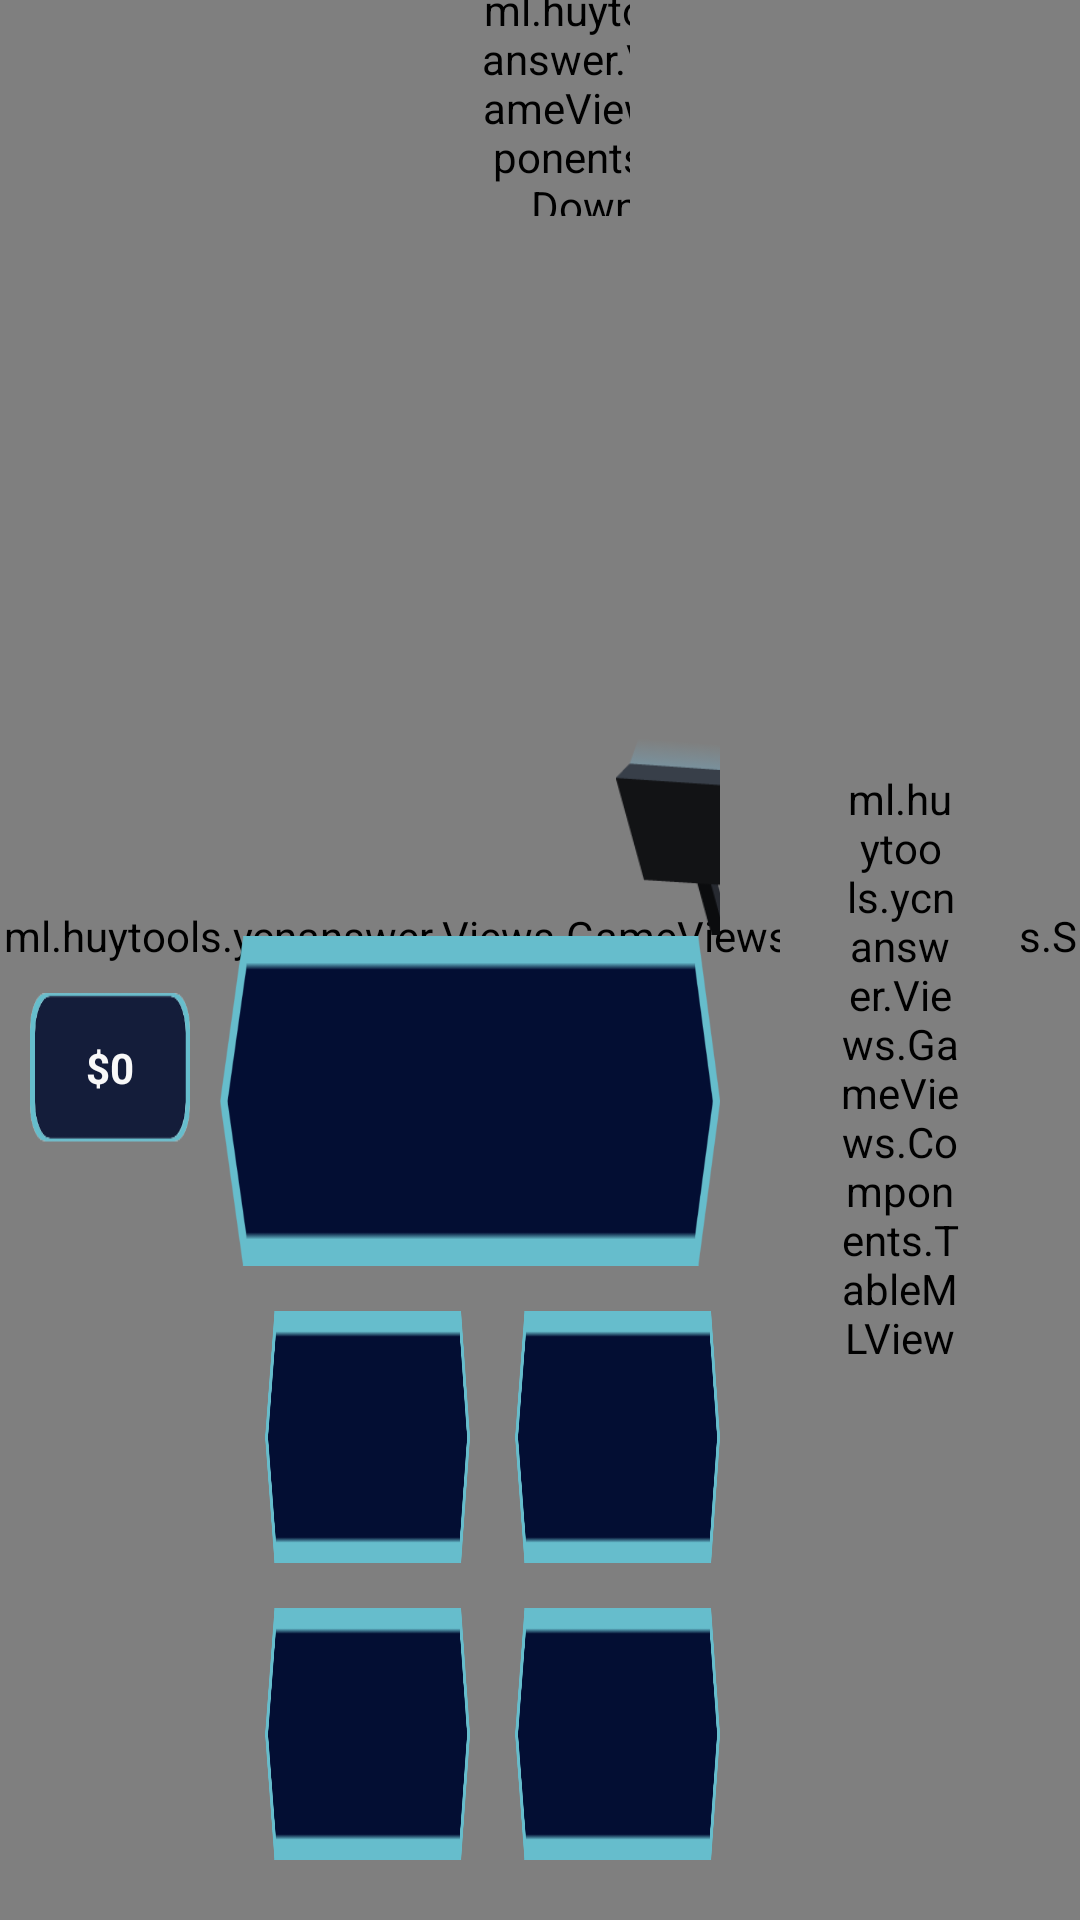

Layout XML and referenced resources for this Android screen:
<!-- AndroidManifest.xml: application theme AppTheme -->
<!-- res/layout/activity_game.xml -->
<?xml version="1.0" encoding="utf-8"?>
<androidx.constraintlayout.widget.ConstraintLayout xmlns:android="http://schemas.android.com/apk/res/android"
    xmlns:app="http://schemas.android.com/apk/res-auto"
    xmlns:tools="http://schemas.android.com/tools"
    android:layout_width="match_parent"
    android:layout_height="match_parent"
    android:layout_alignWithParentIfMissing="false"
    tools:context=".Views.GameActivity">

    <RelativeLayout
        android:layout_width="fill_parent"
        android:layout_height="fill_parent"
        android:background="@drawable/sprite_bg_game"
        app:layout_constraintStart_toStartOf="parent"
        app:layout_constraintTop_toTopOf="parent">

        <ml.huytools.ycnanswer.Views.GameViews.Components.SpotLightView
            android:id="@+id/spotLight"
            android:layout_width="match_parent"
            android:layout_height="match_parent"
            android:layout_marginTop="0dp" />

        <LinearLayout
            android:layout_width="fill_parent"
            android:layout_height="fill_parent"
            android:layout_alignParentStart="true"
            android:layout_alignParentTop="true"
            android:layout_marginStart="0dp"
            android:layout_marginTop="0dp"
            android:orientation="vertical">

            <LinearLayout
                android:layout_width="match_parent"
                android:layout_height="72dp"
                android:orientation="horizontal"
                android:weightSum="12">

                <LinearLayout
                    android:layout_width="0dp"
                    android:layout_height="match_parent"
                    android:layout_weight="5"
                    android:orientation="horizontal"/>

                <LinearLayout
                    android:layout_width="0dp"
                    android:layout_height="match_parent"
                    android:layout_alignParentBottom="true"
                    android:layout_weight="2"
                    android:orientation="horizontal">

                    <ml.huytools.ycnanswer.Views.GameViews.Components.CountDownView
                        android:id="@+id/countDown"
                        android:layout_width="100dp"
                        android:layout_height="100dp"
                        android:layout_gravity="center"
                        android:layout_marginStart="10dp" />
                </LinearLayout>

                <LinearLayout
                    android:layout_width="0dp"
                    android:layout_height="match_parent"
                    android:layout_weight="5"
                    android:orientation="horizontal">

                </LinearLayout>
            </LinearLayout>

            <LinearLayout
                android:layout_width="fill_parent"
                android:layout_height="fill_parent"
                android:orientation="horizontal"
                android:padding="10dp"
                android:weightSum="12">

                <TextView
                    android:id="@+id/textView3"
                    android:layout_width="0dp"
                    android:layout_height="50dp"
                    android:layout_gravity="center"
                    android:layout_weight="2"
                    android:background="@drawable/bankdesk"
                    android:gravity="center"
                    android:text="$0"
                    android:textColor="#F8F8F8"
                    android:textStyle="bold" />

                <LinearLayout
                    android:layout_width="0dp"
                    android:layout_height="match_parent"
                    android:layout_weight="7"
                    android:orientation="vertical"
                    android:padding="10dp"
                    android:weightSum="12">

                    <androidx.constraintlayout.widget.ConstraintLayout
                        android:layout_width="match_parent"
                        android:layout_height="0dp"
                        android:layout_weight="5">

                        <ImageView
                            android:id="@+id/imageView12"
                            android:layout_width="68dp"
                            android:layout_height="67dp"
                            android:layout_marginStart="132dp"
                            app:layout_constraintBottom_toBottomOf="parent"
                            app:layout_constraintStart_toStartOf="parent"
                            app:layout_constraintTop_toTopOf="parent"
                            app:layout_constraintVertical_bias="1.0"
                            app:srcCompat="@drawable/sprite_pc" />

                        <ImageView
                            android:id="@+id/imageView13"
                            android:layout_width="53dp"
                            android:layout_height="54dp"
                            android:layout_marginStart="20dp"
                            app:layout_constraintBottom_toBottomOf="parent"
                            app:layout_constraintStart_toEndOf="@+id/imageView12"
                            app:srcCompat="@drawable/chair" />

                        <ml.huytools.ycnanswer.Views.GameViews.Components.MCView
                            android:id="@+id/MCView"
                            android:layout_width="168px"
                            android:layout_height="256px"
                            app:layout_constraintBottom_toBottomOf="parent"
                            app:layout_constraintStart_toEndOf="@+id/imageView12"
                            app:layout_constraintTop_toTopOf="parent"
                            app:layout_constraintVertical_bias="1.0" />
                    </androidx.constraintlayout.widget.ConstraintLayout>

                    <TextView
                        android:id="@+id/txv_cauhoi"
                        android:layout_width="match_parent"
                        android:layout_height="0dp"
                        android:layout_weight="2.5"
                        android:background="@drawable/sprite_box"
                        android:fontFamily="sans-serif"
                        android:gravity="center"
                        android:padding="5dp"
                        android:textColor="#FFFDFD"
                        android:textStyle="bold" />

                    <LinearLayout
                        android:layout_width="match_parent"
                        android:layout_height="0dp"
                        android:layout_weight="4.5"
                        android:orientation="horizontal"
                        android:weightSum="12">

                        <LinearLayout
                            android:layout_width="0dp"
                            android:layout_height="match_parent"
                            android:layout_weight="6"
                            android:orientation="vertical"
                            android:weightSum="12">

                            <TextView
                                android:id="@+id/txv_paA"
                                android:layout_width="match_parent"
                                android:layout_height="0dp"
                                android:layout_marginStart="15dp"
                                android:layout_marginTop="15dp"
                                android:layout_weight="6"
                                android:background="@drawable/sprite_box"
                                android:gravity="center|left"
                                android:onClick="OnAnswer"
                                android:paddingStart="20dp"
                                android:textColor="#F1F1F1" />

                            <TextView
                                android:id="@+id/txv_paC"
                                android:layout_width="match_parent"
                                android:layout_height="0dp"
                                android:layout_marginStart="15dp"
                                android:layout_marginTop="15dp"
                                android:layout_weight="6"
                                android:background="@drawable/sprite_box"
                                android:gravity="center|left"
                                android:onClick="OnAnswer"
                                android:paddingStart="20dp"
                                android:textColor="#F1F1F1" />

                        </LinearLayout>

                        <LinearLayout
                            android:layout_width="0dp"
                            android:layout_height="match_parent"
                            android:layout_weight="6"
                            android:orientation="vertical"
                            android:weightSum="12">

                            <TextView
                                android:id="@+id/txv_paB"
                                android:layout_width="match_parent"
                                android:layout_height="0dp"
                                android:layout_marginStart="15dp"
                                android:layout_marginTop="15dp"
                                android:layout_weight="6"
                                android:background="@drawable/sprite_box"
                                android:gravity="center|left"
                                android:paddingStart="20dp"
                                android:textColor="#F1F1F1"
                                android:onClick="OnAnswer" />

                            <TextView
                                android:id="@+id/txv_paD"
                                android:layout_width="match_parent"
                                android:layout_height="0dp"
                                android:layout_marginStart="15dp"
                                android:layout_marginTop="15dp"
                                android:layout_weight="6"
                                android:background="@drawable/sprite_box"
                                android:gravity="center|left"
                                android:onClick="OnAnswer"
                                android:paddingStart="20dp"
                                android:textColor="#F1F1F1" />
                        </LinearLayout>

                    </LinearLayout>

                </LinearLayout>

                <ml.huytools.ycnanswer.Views.GameViews.Components.TableMLView
                    android:id="@+id/iv_tb_level_question"
                    android:layout_width="0dp"
                    android:layout_height="250dp"
                    android:layout_gravity="center"
                    android:layout_marginStart="10dp"
                    android:layout_marginEnd="10dp"
                    android:layout_weight="3"
                    android:paddingStart="20dp"
                    android:paddingEnd="20dp" />

            </LinearLayout>
        </LinearLayout>
    </RelativeLayout>

</androidx.constraintlayout.widget.ConstraintLayout>
<!-- resources referenced by this layout -->
<resources>
  <!-- drawable bankdesk: png bitmap (drawable, 2953 bytes) -->
  <!-- drawable chair: png bitmap (drawable, 1091 bytes) -->
  <!-- drawable sprite_bg_game: png bitmap (drawable, 49997 bytes) -->
  <!-- drawable sprite_box: png bitmap (drawable, 885 bytes) -->
  <!-- drawable sprite_pc: png bitmap (drawable, 3663 bytes) -->
  <style name="AppTheme" parent="Theme.AppCompat.Light.DarkActionBar">
          
          <item name="colorPrimary">@color/colorPrimary</item>
          <item name="colorPrimaryDark">@color/colorPrimaryDark</item>
          <item name="colorAccent">@color/colorAccent</item>
          <item name="android:windowFullscreen">true</item>
          <item name="windowNoTitle">true</item>
          <item name="windowActionBar">false</item>
      </style>
  <!-- not gathered from this repository: default colours our renderer supplied (Android Studio template values) -->
  <color name="colorPrimary">#FF6200EE</color>
  <color name="colorPrimaryDark">#FF3700B3</color>
  <color name="colorAccent">#FF03DAC5</color>
</resources>
